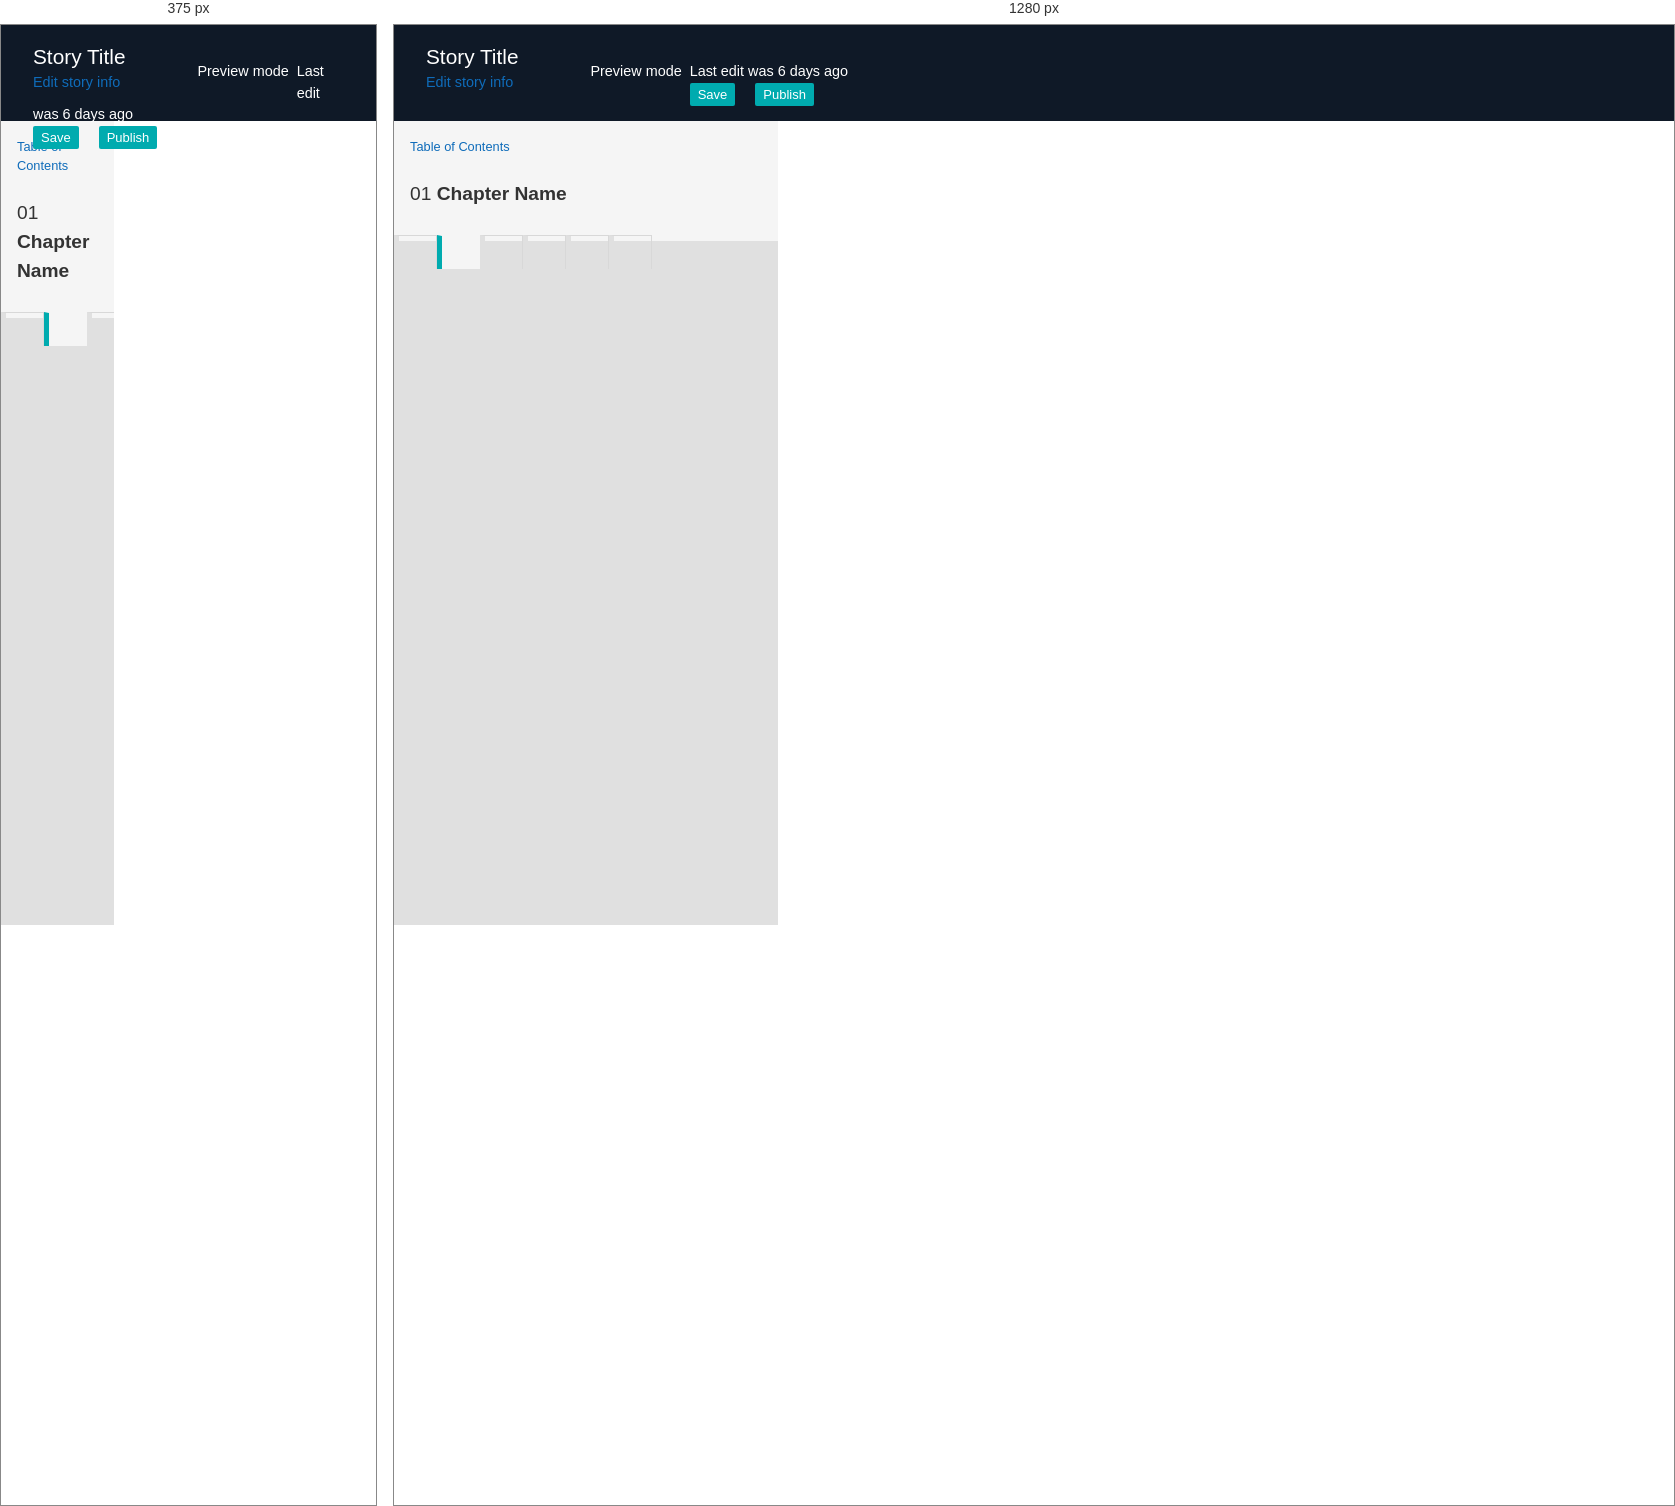
Rendered at 375 px and 1280 px, left to right.

<!-- file: playback_settings.html -->
<html>
    <head>
        <link href="https://fonts.googleapis.com/css?family=Lato:400,400i,700,900" rel="stylesheet">
        <link href="style/css/test.css" rel="stylesheet">
        <script src="https://use.fontawesome.com/9690d4cb85.js"></script>
        <script src="js/modernizr.js"></script>
    </head>
    <body>
        <header>
            <div class="story-info">
                <h1>Story Title</h1>
                <a href="#">Edit story info</a>
            </div>
            <div class="preview">
                <i class="fa fa-toggle-off"></i>
                <p>Preview mode</p>
            </div>
            <div class="autosave">
                <p>Last edit was 6 days ago<p>
                <button>Save</button>
                <button>Publish</button>
            </div>
        </header>
        <div class="sidebar">
            <div class="sidebar-header">
                <div class="chapter-header">
                    <a href="table_of_contents.html" class="toc-link">Table of Contents</a>
                    <div class="chapter-nav">
                        <a href="#" class="arrow"><i class="fa fa-caret-left"></i></a>
                        <h1 class="sidebar-title">01 <strong>Chapter Name</strong></h1>
                        <a href="#" class="arrow"><i class="fa fa-caret-right"></i></a>
                    </div>
                </div>
            </div>
            <div class="sidebar-main">
                <nav class="sidebar-nav">
                    <a href="chapter_info.html"><i class="fa fa-info-circle"></i></a>
                    <a href="#"><i class="fa fa-play-circle-o active"></i></a>
                    <a href="legend_settings.html"><i class="fa fa-list-alt"></i></a>
                    <a href="#"><i class="fa fa-clone"></i></a>
                    <a href="storypins.html"><i class="fa fa-map-pin"></i></a>
                    <a href="storyframes.html"><i class="fa fa-object-group"></i></a>
                </nav>
                <div class="sidebar-content">
                    <section>
                        <h2 class="section-title">Chapter Playback Settings</h2>
                        <form>
                            <div class="form-field">
                                <label for="chapter_title">Data Playback</label>
                                <strong><abbr title="required">*</abbr></strong>
                                <br />
                                <input type="radio" name="data_playback" value="instant" id="instant"><label for="instant">Instant playback</label><br />
                                <div class="form-help-text radio">Shows features only during their start date.</div>
                                <input type="radio" name="data_playback" value="cumulative" id="cumulative"><label for="cumulative">Cumulative playback</label><br />
                                <div class="form-help-text radio">Shows features from their start date until the end of the chapter.</div>
                                <input type="radio" name="data_playback" value="range" id="range"><label for="range">Range playback</label><br />
                                <div class="form-help-text radio">Shows features from their start date to their end date.</div>
                            </div>
                        </form>
                    </section>
                    <h2 class="section-title">Map Control Settings</h2>
                      <form>
                        <div class="form-field">
                            <label for="basemap">Basemap</label>
                            <strong><abbr title="required">*</abbr></strong><br />
                            <select name="basemap">
                                <option value="osm">OpenStreetMap</option>
                                <option value="human_osm">Humanitarian OpenStreetMap</option>
                                <option value="natural_earth">Natural Earth</option>
                                <option value="natural_earth2">Natural Earth 2</option>
                                <option value="geography_class">Geography Class</option>
                                <option value="MapBoxControlRoom">MapBox Control Room</option>
                                <option value="world_dark">World Dark</option>
                                <option value="world_light">World Light</option>
                                <option value="esri_ngs">Esri NGS</option>
                            </select>
                        </div>
                        <div class="form-field">
                            <p>Choose what map controls viewers will see for this chapter when they play your MapStory or embed your map.</p>
                            <label class="switch">
                                <input type="checkbox" for="timeline">
                                <div class="slider round"></div>
                            </label>
                            <label for="timeline">Timeline open by default</label>
                            <br />
                            <label class="switch">
                                <input type="checkbox" for="sidebar">
                                <div class="slider round"></div>
                            </label>
                            <label for="sidebar">Summary sidebar open by default</label>
                        </div>
                        <div class="form-field">
                            <input type="checkbox" id="all_chapters" value="all_chapters">
                            <label for="all_chapters">
                                Apply to all chapters in this story
                            </label>
                        </div>
                    </form>
                </div>
            </div>
        </div>
    </body>
</html>

/* @media block from style/css/test.css */
@media (min-width: 1260px) {
  .sidebar-button {
    float: right;
  }
}